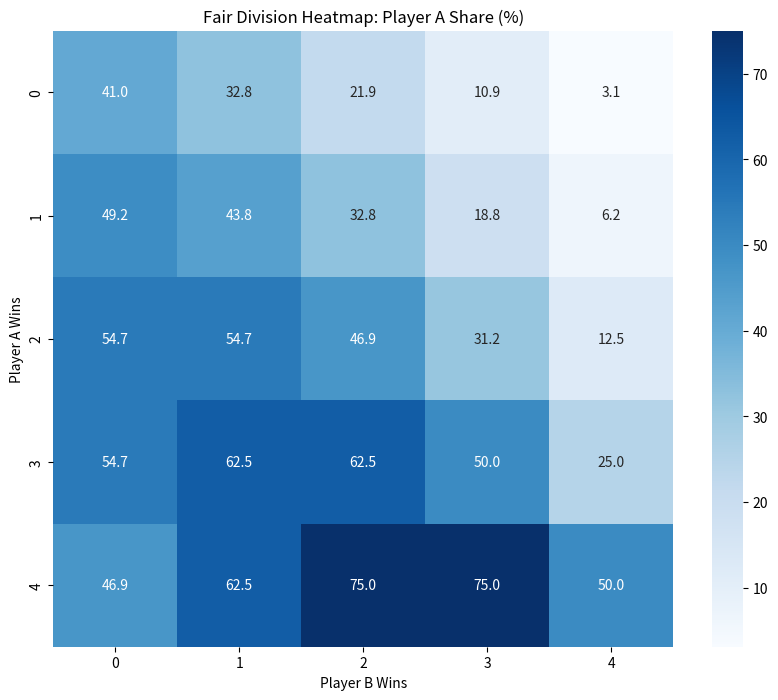

Here is the Python script that generated this plot:
import math
import matplotlib.pyplot as plt
import numpy as np
import seaborn as sns

def binomial_coefficient(n, k):
    return math.factorial(n) / (math.factorial(k) * math.factorial(n - k))

def pascal_method(a_wins, b_wins, target_wins, stake):
    a_needs = target_wins - a_wins
    b_needs = target_wins - b_wins
    if a_needs <= 0:
        return (stake, 0)
    elif b_needs <= 0:
        return (0, stake)
    max_games = a_needs + b_needs - 1
    ways_a_can_win = sum(binomial_coefficient(i, a_needs) for i in range(a_needs, max_games + 1))
    total_possibilities = 2 ** max_games
    a_win_probability = ways_a_can_win / total_possibilities
    return (stake * a_win_probability, stake * (1 - a_win_probability))

def fermat_method(a_wins, b_wins, target_wins, stake):
    a_needs = target_wins - a_wins
    b_needs = target_wins - b_wins
    if a_needs <= 0:
        return (stake, 0)
    elif b_needs <= 0:
        return (0, stake)
    a_probability = sum(binomial_coefficient(r-1, a_needs-1) * (0.5 ** r) for r in range(a_needs, a_needs + b_needs))
    return (stake * a_probability, stake * (1 - a_probability))

def visualize_fair_division_heatmap(target_wins=5, stake=100):
    a_wins_range = range(0, target_wins)
    b_wins_range = range(0, target_wins)
    results = np.zeros((len(a_wins_range), len(b_wins_range)))
    for i, a in enumerate(a_wins_range):
        for j, b in enumerate(b_wins_range):
            results[i, j] = pascal_method(a, b, target_wins, stake)[0] / stake * 100
    plt.figure(figsize=(10, 8))
    sns.heatmap(results, annot=True, fmt='.1f', cmap='Blues', xticklabels=b_wins_range, yticklabels=a_wins_range)
    plt.xlabel('Player B Wins')
    plt.ylabel('Player A Wins')
    plt.title('Fair Division Heatmap: Player A Share (%)')
    plt.show()

# Run the heatmap visualization
visualize_fair_division_heatmap()
